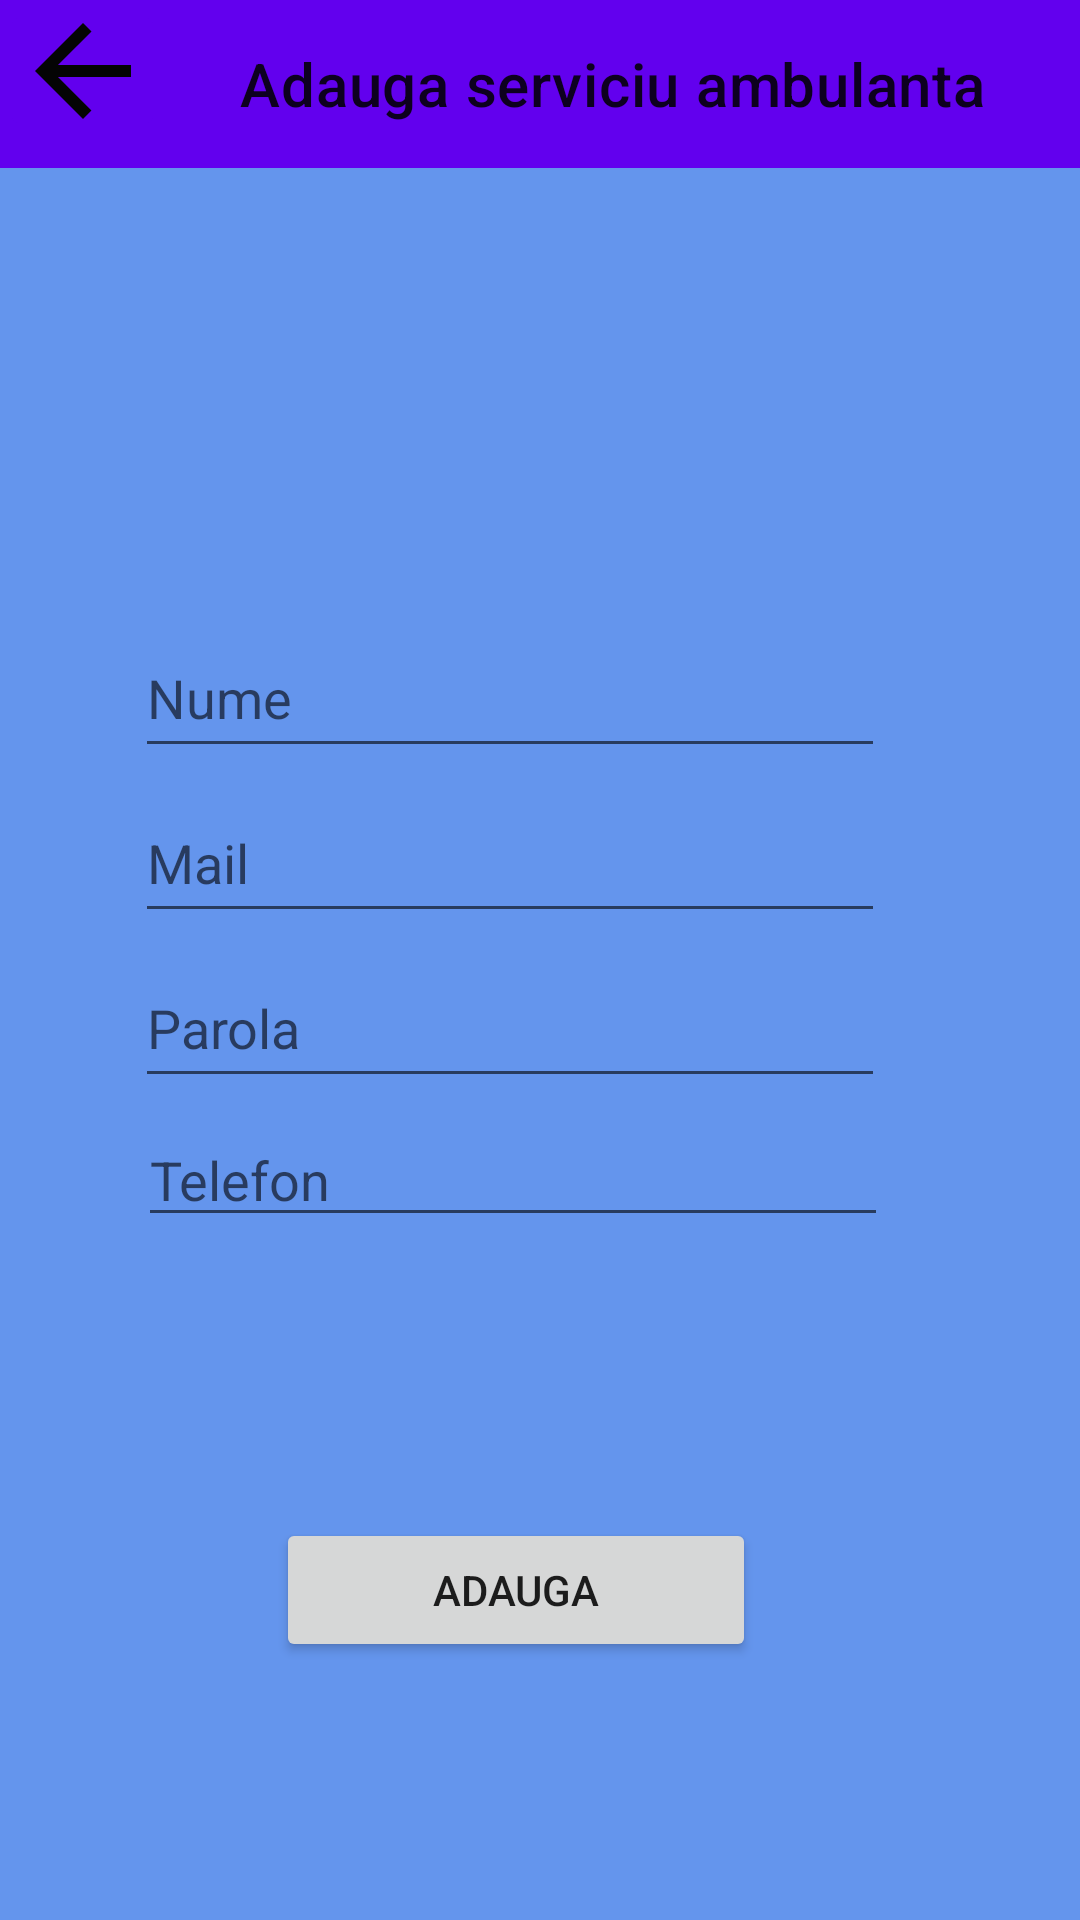

Write the Android layout XML for this screen, with the resource values it uses.
<!-- AndroidManifest.xml: application theme Theme.LoginInterface -->
<!-- res/layout/activity_add_serviciu_ambulanta.xml -->
<?xml version="1.0" encoding="utf-8"?>
<androidx.constraintlayout.widget.ConstraintLayout xmlns:android="http://schemas.android.com/apk/res/android"
    xmlns:app="http://schemas.android.com/apk/res-auto"
    xmlns:tools="http://schemas.android.com/tools"
    android:layout_width="match_parent"
    android:layout_height="match_parent"
    android:background="@color/cornflowerblue"
    tools:context=".activity.AddServiciuAmbulanta">

    <androidx.appcompat.widget.Toolbar
        android:id="@+id/addAmbulantaToolbar"
        android:layout_width="match_parent"
        android:layout_height="wrap_content"
        android:background="?attr/colorPrimary"
        android:minHeight="?attr/actionBarSize"
        android:theme="?attr/actionBarTheme"
        app:layout_constraintEnd_toEndOf="parent"
        app:layout_constraintStart_toStartOf="parent"
        app:layout_constraintTop_toTopOf="parent"
        app:title="Adauga serviciu ambulanta"
        app:titleMarginStart="80dp" />

    <EditText
        android:id="@+id/addAmbulantaNume"
        android:layout_width="250dp"
        android:layout_height="50dp"
        android:layout_marginStart="64dp"
        android:layout_marginTop="150dp"
        android:layout_marginEnd="84dp"
        android:ems="10"
        android:hint="Nume"
        android:inputType="textPersonName"
        app:layout_constraintEnd_toEndOf="parent"
        app:layout_constraintStart_toStartOf="parent"
        app:layout_constraintTop_toBottomOf="@+id/addAmbulantaToolbar" />

    <EditText
        android:id="@+id/addAmbulantaMail"
        android:layout_width="250dp"
        android:layout_height="50dp"
        android:layout_marginStart="64dp"
        android:layout_marginTop="5dp"
        android:layout_marginEnd="84dp"
        android:ems="10"
        android:hint="Mail"
        android:inputType="textPersonName"
        app:layout_constraintEnd_toEndOf="parent"
        app:layout_constraintStart_toStartOf="parent"
        app:layout_constraintTop_toBottomOf="@+id/addAmbulantaNume" />

    <Button
        android:id="@+id/buttonAddAmbulanta"
        android:layout_width="160dp"
        android:layout_height="wrap_content"
        android:layout_marginStart="120dp"
        android:layout_marginEnd="136dp"
        android:layout_marginBottom="86dp"
        android:text="Adauga"
        app:layout_constraintBottom_toBottomOf="parent"
        app:layout_constraintEnd_toEndOf="parent"
        app:layout_constraintStart_toStartOf="parent" />

    <EditText
        android:id="@+id/addAmbulantaParola"
        android:layout_width="250dp"
        android:layout_height="50dp"
        android:layout_marginStart="64dp"
        android:layout_marginTop="5dp"
        android:layout_marginEnd="84dp"
        android:ems="10"
        android:hint="Parola"
        android:inputType="textPersonName"
        app:layout_constraintEnd_toEndOf="parent"
        app:layout_constraintStart_toStartOf="parent"
        app:layout_constraintTop_toBottomOf="@+id/addAmbulantaMail" />

    <EditText
        android:id="@+id/addAmbulantaTelefon"
        android:layout_width="250dp"
        android:layout_height="wrap_content"
        android:layout_marginStart="64dp"
        android:layout_marginTop="5dp"
        android:layout_marginEnd="82dp"
        android:ems="10"
        android:hint="Telefon"
        android:inputType="phone"
        app:layout_constraintEnd_toEndOf="parent"
        app:layout_constraintStart_toStartOf="parent"
        app:layout_constraintTop_toBottomOf="@+id/addAmbulantaParola" />

    <ImageButton
        android:id="@+id/imageButton"
        android:layout_width="55dp"
        android:layout_height="47dp"
        android:backgroundTint="@color/purple_500"
        app:layout_constraintStart_toStartOf="parent"
        app:layout_constraintTop_toTopOf="parent"
        app:srcCompat="@drawable/ic_baseline_arrow_back_24" />



</androidx.constraintlayout.widget.ConstraintLayout>
<!-- resources referenced by this layout -->
<resources>
  <color name="cornflowerblue">#6495ED</color>
  <color name="purple_500">#FF6200EE</color>
  <!-- drawable ic_baseline_arrow_back_24 (drawable) -->
  <vector android:autoMirrored="true" android:height="48dp"
      android:tint="#040404" android:viewportHeight="24"
      android:viewportWidth="24" android:width="48dp" xmlns:android="http://schemas.android.com/apk/res/android">
      <path android:fillColor="@android:color/white" android:pathData="M20,11H7.83l5.59,-5.59L12,4l-8,8 8,8 1.41,-1.41L7.83,13H20v-2z"/>
  </vector>
  <style name="Theme.LoginInterface" parent="Theme.MaterialComponents.DayNight.NoActionBar">
          
          <item name="colorPrimary">@color/purple_500</item>
          <item name="colorPrimaryVariant">@color/purple_700</item>
          <item name="colorOnPrimary">@color/white</item>
          
          <item name="colorSecondary">@color/teal_200</item>
          <item name="colorSecondaryVariant">@color/teal_700</item>
          <item name="colorOnSecondary">@color/black</item>
          
          <item name="android:statusBarColor" tools:targetApi="l">?attr/colorPrimaryVariant</item>
          
      </style>
  <color name="purple_700">#FF3700B3</color>
  <color name="white">#FFFFFFFF</color>
  <color name="teal_200">#FF03DAC5</color>
  <color name="teal_700">#FF018786</color>
  <color name="black">#FF000000</color>
</resources>
